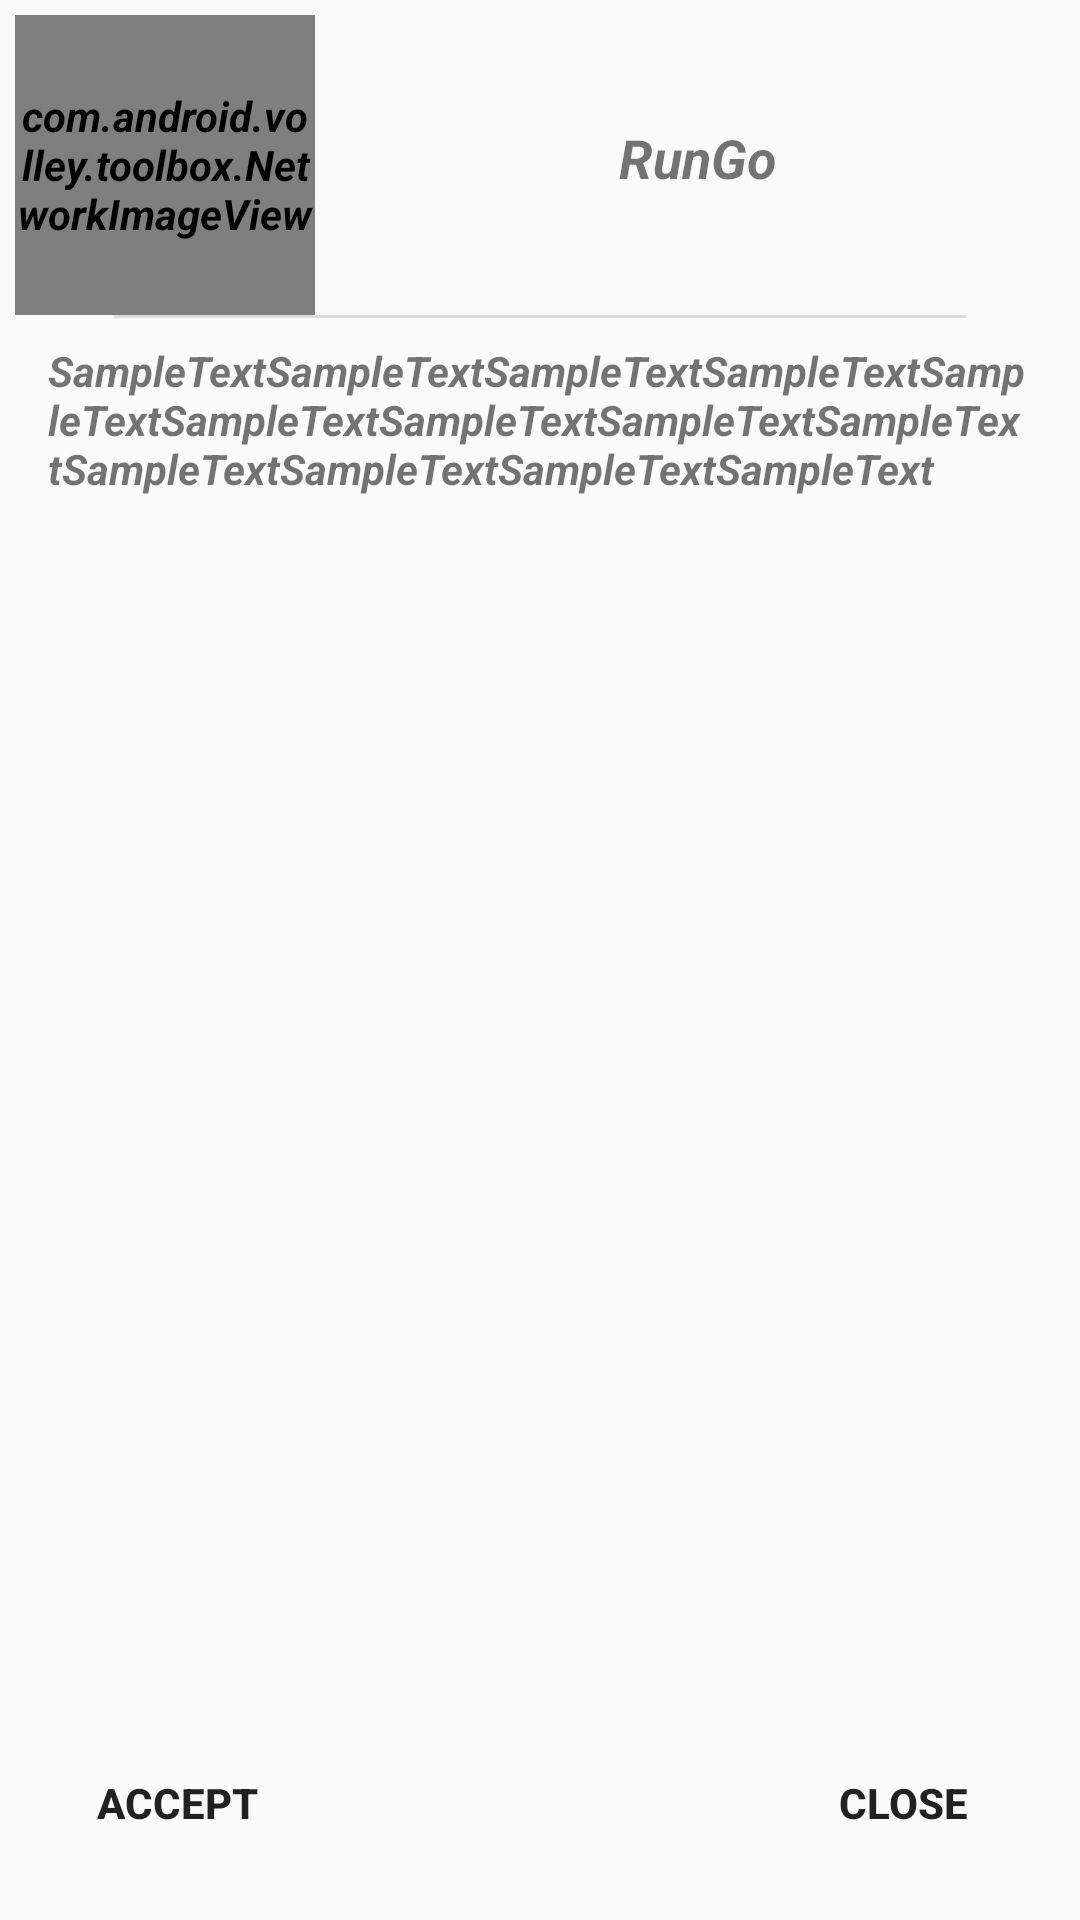

Reconstruct the res/layout file that produces this screen, plus the resources it refers to.
<!-- AndroidManifest.xml: application theme AppTheme -->
<!-- res/layout/challenge_dialog.xml -->
<?xml version="1.0" encoding="utf-8"?>
<android.support.constraint.ConstraintLayout xmlns:android="http://schemas.android.com/apk/res/android"
    xmlns:app="http://schemas.android.com/apk/res-auto"
    xmlns:tools="http://schemas.android.com/tools"
    android:orientation="vertical"
    android:layout_width="300dp"
    android:layout_height="300dp">

    <com.android.volley.toolbox.NetworkImageView
        android:id="@+id/profilePic"
        android:layout_width="100dp"
        android:layout_height="100dp"
        android:layout_gravity="left"
        android:layout_margin="5dp"
        android:layout_marginStart="8dp"
        android:layout_marginTop="8dp"
        android:src="@drawable/avatar1"
        app:layout_constraintStart_toStartOf="parent"
        app:layout_constraintTop_toTopOf="parent" />

    <TextView
        android:id="@+id/ChalName"
        android:layout_width="wrap_content"
        android:layout_height="wrap_content"
        android:layout_gravity="center"
        android:layout_margin="5dp"
        android:layout_marginBottom="8dp"
        android:layout_marginEnd="8dp"
        android:layout_marginStart="8dp"
        android:layout_marginTop="8dp"
        android:text="RunGo"
        android:textSize="18sp"
        app:layout_constraintBottom_toTopOf="@+id/divider"
        app:layout_constraintEnd_toEndOf="parent"
        app:layout_constraintStart_toEndOf="@+id/profilePic"
        app:layout_constraintTop_toTopOf="parent" />

    <FrameLayout
        android:id="@+id/frameLayout3"
        android:layout_width="match_parent"
        android:layout_height="wrap_content"
        android:layout_gravity="bottom"
        android:layout_margin="10dp"
        android:layout_marginBottom="8dp"
        android:layout_marginEnd="8dp"
        android:layout_marginStart="8dp"
        app:layout_constraintBottom_toBottomOf="parent"
        app:layout_constraintEnd_toEndOf="parent"
        app:layout_constraintStart_toStartOf="parent">

        <Button
            android:id="@+id/accept"
            style="?android:attr/borderlessButtonStyle"
            android:layout_width="wrap_content"
            android:layout_height="wrap_content"
            android:layout_gravity="center|left"
            android:layout_margin="5dp"
            android:text="Accept"
            android:textStyle="bold" />

        <Button
            android:id="@+id/close"
            style="?android:attr/borderlessButtonStyle"
            android:layout_width="wrap_content"
            android:layout_height="wrap_content"
            android:layout_gravity="center|right"
            android:layout_margin="5dp"
            android:text="Close"
            android:textStyle="bold" />
    </FrameLayout>

    <TextView
        android:id="@+id/mainDescr"
        android:layout_width="0dp"
        android:layout_height="0dp"
        android:layout_marginBottom="8dp"
        android:layout_marginEnd="16dp"
        android:layout_marginStart="16dp"
        android:layout_marginTop="8dp"
        android:text="SampleTextSampleTextSampleTextSampleTextSampleTextSampleTextSampleTextSampleTextSampleTextSampleTextSampleTextSampleTextSampleText"
        app:layout_constraintBottom_toTopOf="@+id/frameLayout3"
        app:layout_constraintEnd_toEndOf="parent"
        app:layout_constraintStart_toStartOf="parent"
        app:layout_constraintTop_toBottomOf="@+id/divider" />

    <View
        android:id="@+id/divider"
        android:layout_width="284dp"
        android:layout_height="1dp"
        android:background="?android:attr/listDivider"
        app:layout_constraintEnd_toEndOf="parent"
        app:layout_constraintStart_toStartOf="parent"
        app:layout_constraintTop_toBottomOf="@+id/profilePic" />
</android.support.constraint.ConstraintLayout>
<!-- resources referenced by this layout -->
<resources>
  <!-- drawable avatar1: png bitmap (drawable, 39275 bytes) -->
  <style name="AppTheme" parent="Theme.AppCompat.Light.NoActionBar">
          
          <item name="colorPrimary">@color/colorPrimary</item>
          <item name="colorPrimaryDark">@color/colorPrimaryDark</item>
          <item name="colorAccent">@color/colorAccent</item>
          <item name="android:textStyle">bold|italic</item>
      </style>
  <color name="colorPrimary">#e0ae4b</color>
  <color name="colorPrimaryDark">#b98b2e</color>
  <color name="colorAccent">#f6ffff</color>
</resources>
